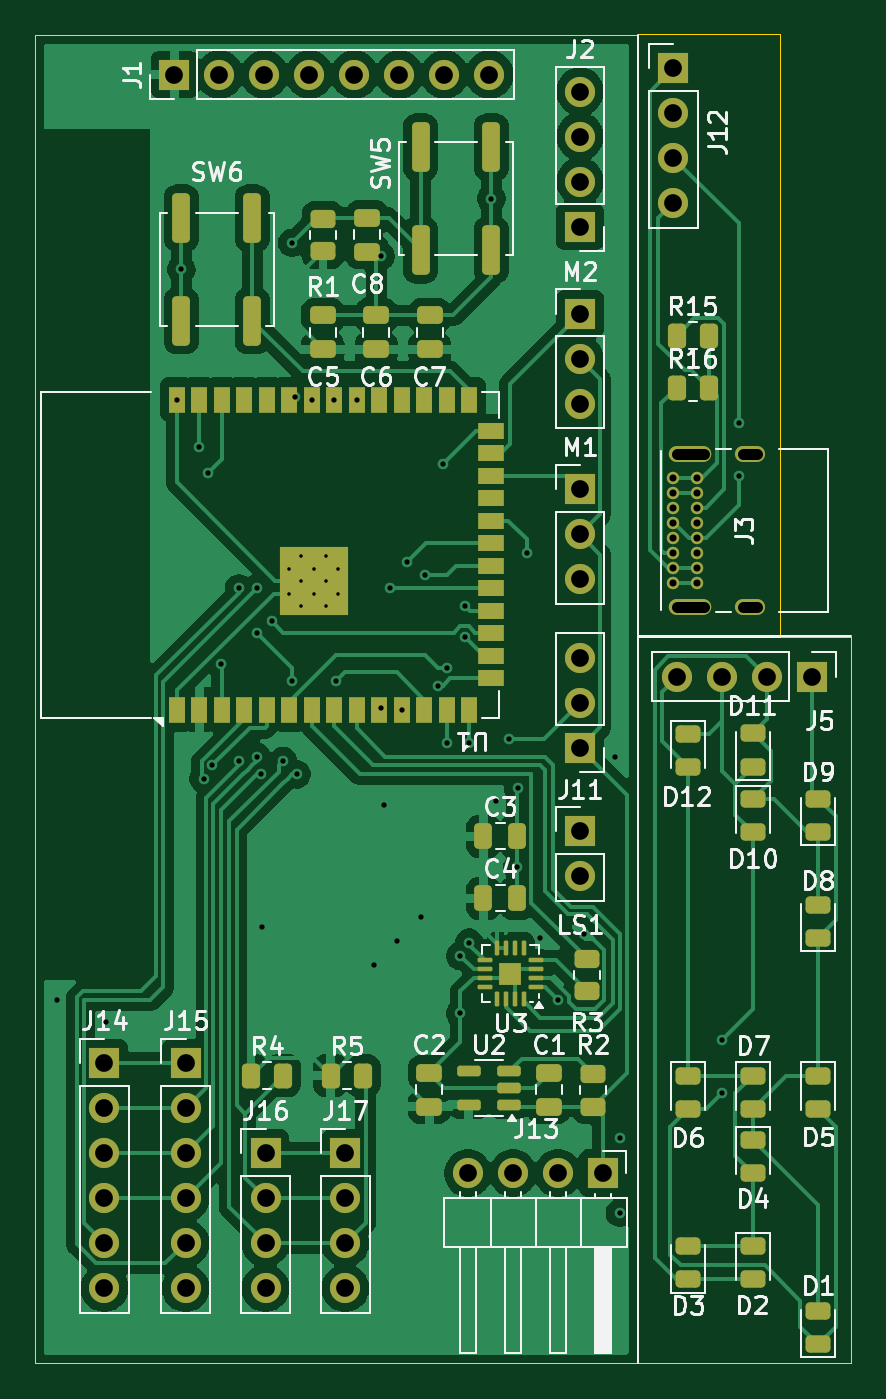
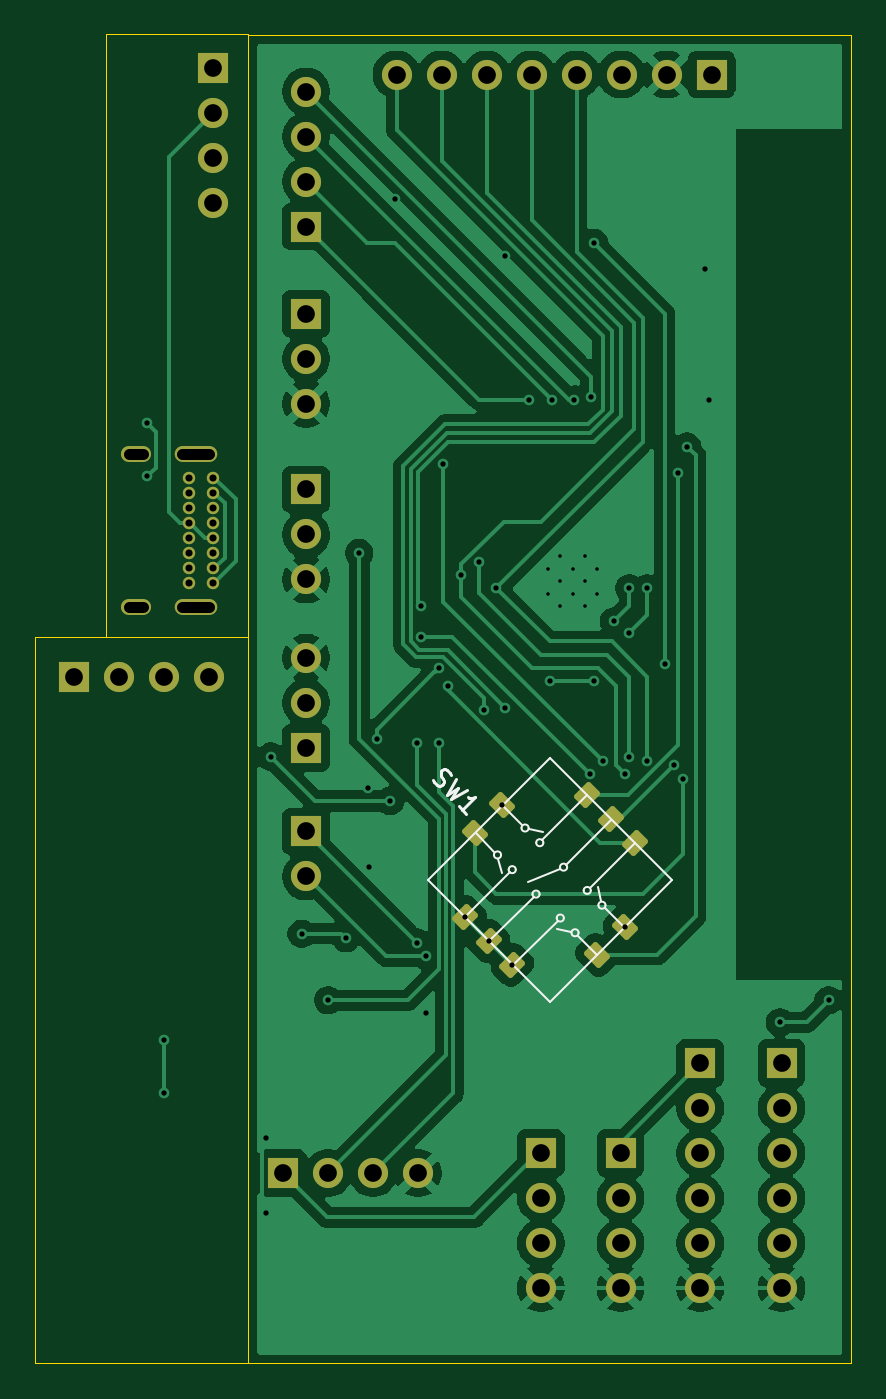
Circuit board: 11 layer files. Board 46.0 x 75.0 mm.
- bottom_copper: TARS-B_Cu.gbr (103547 bytes)
- bottom_mask: TARS-B_Mask.gbr (3960 bytes)
- paste: TARS-B_Paste.gbr (1500 bytes)
- bottom_silk: TARS-B_Silkscreen.gbr (4410 bytes)
- outline: TARS-Edge_Cuts.gbr (2537 bytes)
- top_copper: TARS-F_Cu.gbr (131969 bytes)
- top_mask: TARS-F_Mask.gbr (9216 bytes)
- paste: TARS-F_Paste.gbr (6768 bytes)
- top_silk: TARS-F_Silkscreen.gbr (68860 bytes)
- drill: TARS-NPTH.drl (269 bytes)
- drill: TARS-PTH.drl (3002 bytes)

=== bottom_copper: TARS-B_Cu.gbr (103547 bytes, source omitted) ===
=== bottom_mask: TARS-B_Mask.gbr ===
%TF.GenerationSoftware,KiCad,Pcbnew,9.0.4*%
%TF.CreationDate,2026-01-05T16:40:05-05:00*%
%TF.ProjectId,TARS,54415253-2e6b-4696-9361-645f70636258,rev?*%
%TF.SameCoordinates,Original*%
%TF.FileFunction,Soldermask,Bot*%
%TF.FilePolarity,Negative*%
%FSLAX46Y46*%
G04 Gerber Fmt 4.6, Leading zero omitted, Abs format (unit mm)*
G04 Created by KiCad (PCBNEW 9.0.4) date 2026-01-05 16:40:05*
%MOMM*%
%LPD*%
G01*
G04 APERTURE LIST*
G04 Aperture macros list*
%AMRoundRect*
0 Rectangle with rounded corners*
0 $1 Rounding radius*
0 $2 $3 $4 $5 $6 $7 $8 $9 X,Y pos of 4 corners*
0 Add a 4 corners polygon primitive as box body*
4,1,4,$2,$3,$4,$5,$6,$7,$8,$9,$2,$3,0*
0 Add four circle primitives for the rounded corners*
1,1,$1+$1,$2,$3*
1,1,$1+$1,$4,$5*
1,1,$1+$1,$6,$7*
1,1,$1+$1,$8,$9*
0 Add four rect primitives between the rounded corners*
20,1,$1+$1,$2,$3,$4,$5,0*
20,1,$1+$1,$4,$5,$6,$7,0*
20,1,$1+$1,$6,$7,$8,$9,0*
20,1,$1+$1,$8,$9,$2,$3,0*%
G04 Aperture macros list end*
%ADD10C,1.700000*%
%ADD11R,1.700000X1.700000*%
%ADD12O,1.700000X0.900000*%
%ADD13O,2.400000X0.900000*%
%ADD14C,0.700000*%
%ADD15RoundRect,0.150000X-0.583363X-0.088388X-0.088388X-0.583363X0.583363X0.088388X0.088388X0.583363X0*%
%ADD16RoundRect,0.150000X0.088388X-0.583363X0.583363X-0.088388X-0.088388X0.583363X-0.583363X0.088388X0*%
G04 APERTURE END LIST*
D10*
%TO.C,J5*%
X165964000Y-116981926D03*
X168504000Y-116981926D03*
X171044000Y-116981926D03*
D11*
X173584000Y-116981926D03*
%TD*%
D10*
%TO.C,J12*%
X165775000Y-90271926D03*
X165775000Y-87731926D03*
X165775000Y-85191926D03*
D11*
X165775000Y-82651926D03*
%TD*%
D12*
%TO.C,J3*%
X170110000Y-104406926D03*
D13*
X166730000Y-104406926D03*
D12*
X170110000Y-113056926D03*
D13*
X166730000Y-113056926D03*
D14*
X167100000Y-111706926D03*
X167100000Y-110856926D03*
X167100000Y-110006926D03*
X167100000Y-109156926D03*
X167100000Y-108306926D03*
X167100000Y-107456926D03*
X167100000Y-106606926D03*
X167100000Y-105756926D03*
X165750000Y-105756926D03*
X165750000Y-106606926D03*
X165750000Y-107456926D03*
X165750000Y-108306926D03*
X165750000Y-109156926D03*
X165750000Y-110006926D03*
X165750000Y-110856926D03*
X165750000Y-111706926D03*
%TD*%
D11*
%TO.C,J11*%
X160500000Y-121000000D03*
D10*
X160500000Y-118460000D03*
X160500000Y-115920000D03*
%TD*%
D11*
%TO.C,J15*%
X138250000Y-138800000D03*
D10*
X138250000Y-141340000D03*
X138250000Y-143880000D03*
X138250000Y-146420000D03*
X138250000Y-148960000D03*
X138250000Y-151500000D03*
%TD*%
D11*
%TO.C,J17*%
X147250000Y-143880000D03*
D10*
X147250000Y-146420000D03*
X147250000Y-148960000D03*
X147250000Y-151500000D03*
%TD*%
D11*
%TO.C,LS1*%
X160500000Y-125725000D03*
D10*
X160500000Y-128265000D03*
%TD*%
D11*
%TO.C,M2*%
X160500000Y-96500000D03*
D10*
X160500000Y-99040000D03*
X160500000Y-101580000D03*
%TD*%
D11*
%TO.C,J13*%
X161800000Y-145010000D03*
D10*
X159260000Y-145010000D03*
X156720000Y-145010000D03*
X154180000Y-145010000D03*
%TD*%
D11*
%TO.C,J1*%
X137610000Y-83000000D03*
D10*
X140150000Y-83000000D03*
X142690000Y-83000000D03*
X145230000Y-83000000D03*
X147770000Y-83000000D03*
X150310000Y-83000000D03*
X152850000Y-83000000D03*
X155390000Y-83000000D03*
%TD*%
D11*
%TO.C,M1*%
X160500000Y-106420000D03*
D10*
X160500000Y-108960000D03*
X160500000Y-111500000D03*
%TD*%
D11*
%TO.C,J2*%
X160500000Y-91580000D03*
D10*
X160500000Y-89040000D03*
X160500000Y-86500000D03*
X160500000Y-83960000D03*
%TD*%
D11*
%TO.C,J14*%
X133660000Y-138800000D03*
D10*
X133660000Y-141340000D03*
X133660000Y-143880000D03*
X133660000Y-146420000D03*
X133660000Y-148960000D03*
X133660000Y-151500000D03*
%TD*%
D11*
%TO.C,J16*%
X142750000Y-143880000D03*
D10*
X142750000Y-146420000D03*
X142750000Y-148960000D03*
X142750000Y-151500000D03*
%TD*%
D15*
%TO.C,SW1*%
X150974963Y-125786103D03*
X149419328Y-124230468D03*
D16*
X144646357Y-123664783D03*
X143302854Y-125008286D03*
X141959351Y-126351788D03*
D15*
X142525037Y-131124759D03*
X144080672Y-132680394D03*
D16*
X148853643Y-133246080D03*
X150197145Y-131902577D03*
X151540648Y-130559074D03*
%TD*%
M02*

=== paste: TARS-B_Paste.gbr (1500 bytes, source withheld) ===
=== bottom_silk: TARS-B_Silkscreen.gbr ===
%TF.GenerationSoftware,KiCad,Pcbnew,9.0.4*%
%TF.CreationDate,2026-01-05T16:40:05-05:00*%
%TF.ProjectId,TARS,54415253-2e6b-4696-9361-645f70636258,rev?*%
%TF.SameCoordinates,Original*%
%TF.FileFunction,Legend,Bot*%
%TF.FilePolarity,Positive*%
%FSLAX46Y46*%
G04 Gerber Fmt 4.6, Leading zero omitted, Abs format (unit mm)*
G04 Created by KiCad (PCBNEW 9.0.4) date 2026-01-05 16:40:05*
%MOMM*%
%LPD*%
G01*
G04 APERTURE LIST*
%ADD10C,0.150000*%
%ADD11C,0.120000*%
G04 APERTURE END LIST*
D10*
X153337076Y-122797776D02*
X153269733Y-122932463D01*
X153269733Y-122932463D02*
X153101374Y-123100821D01*
X153101374Y-123100821D02*
X153000359Y-123134493D01*
X153000359Y-123134493D02*
X152933015Y-123134493D01*
X152933015Y-123134493D02*
X152832000Y-123100821D01*
X152832000Y-123100821D02*
X152764656Y-123033478D01*
X152764656Y-123033478D02*
X152730985Y-122932463D01*
X152730985Y-122932463D02*
X152730985Y-122865119D01*
X152730985Y-122865119D02*
X152764656Y-122764104D01*
X152764656Y-122764104D02*
X152865672Y-122595745D01*
X152865672Y-122595745D02*
X152899343Y-122494730D01*
X152899343Y-122494730D02*
X152899343Y-122427386D01*
X152899343Y-122427386D02*
X152865672Y-122326371D01*
X152865672Y-122326371D02*
X152798328Y-122259028D01*
X152798328Y-122259028D02*
X152697313Y-122225356D01*
X152697313Y-122225356D02*
X152629969Y-122225356D01*
X152629969Y-122225356D02*
X152528954Y-122259028D01*
X152528954Y-122259028D02*
X152360595Y-122427386D01*
X152360595Y-122427386D02*
X152293252Y-122562073D01*
X152023878Y-122764104D02*
X152562626Y-123639570D01*
X152562626Y-123639570D02*
X151922862Y-123269180D01*
X151922862Y-123269180D02*
X152293252Y-123908944D01*
X152293252Y-123908944D02*
X151417786Y-123370196D01*
X151485130Y-124717065D02*
X151889191Y-124313004D01*
X151687160Y-124515035D02*
X150980054Y-123807928D01*
X150980054Y-123807928D02*
X151148412Y-123841600D01*
X151148412Y-123841600D02*
X151283099Y-123841600D01*
X151283099Y-123841600D02*
X151384115Y-123807928D01*
D11*
%TO.C,SW1*%
X142560392Y-131124759D02*
X143621052Y-130064099D01*
X143850862Y-129657513D02*
X144027639Y-128879695D01*
X144080672Y-132680394D02*
X145141332Y-131619734D01*
X144487258Y-128915050D02*
X141959351Y-126387144D01*
X145547918Y-131389924D02*
X146325736Y-131213148D01*
X145821922Y-127598064D02*
X143294016Y-125070157D01*
X146157798Y-127827874D02*
X147969759Y-128579175D01*
X146290381Y-130753528D02*
X148818287Y-133281435D01*
X147165425Y-126219206D02*
X144637518Y-123691299D01*
X147660400Y-129401186D02*
X150188307Y-131929093D01*
X147907887Y-125582810D02*
X147130070Y-125759586D01*
X149003903Y-128022328D02*
X151531810Y-130550235D01*
X149375134Y-124292340D02*
X148314474Y-125353000D01*
X149640299Y-127279866D02*
X149463522Y-128057684D01*
X150930769Y-125812619D02*
X149870109Y-126873280D01*
X143997829Y-129887322D02*
G75*
G02*
X143597829Y-129887322I-200000J0D01*
G01*
X143597829Y-129887322D02*
G75*
G02*
X143997829Y-129887322I200000J0D01*
G01*
X144828680Y-129056472D02*
G75*
G02*
X144428680Y-129056472I-200000J0D01*
G01*
X144428680Y-129056472D02*
G75*
G02*
X144828680Y-129056472I200000J0D01*
G01*
X145518110Y-131442957D02*
G75*
G02*
X145118108Y-131442957I-200001J0D01*
G01*
X145118108Y-131442957D02*
G75*
G02*
X145518110Y-131442957I200001J0D01*
G01*
X146163343Y-127739485D02*
G75*
G02*
X145763345Y-127739485I-199999J0D01*
G01*
X145763345Y-127739485D02*
G75*
G02*
X146163343Y-127739485I199999J0D01*
G01*
X146348958Y-130612107D02*
G75*
G02*
X145948960Y-130612107I-199999J0D01*
G01*
X145948960Y-130612107D02*
G75*
G02*
X146348958Y-130612107I199999J0D01*
G01*
X147506846Y-126360627D02*
G75*
G02*
X147106848Y-126360627I-199999J0D01*
G01*
X147106848Y-126360627D02*
G75*
G02*
X147506846Y-126360627I199999J0D01*
G01*
X147718978Y-129259765D02*
G75*
G02*
X147318980Y-129259765I-199999J0D01*
G01*
X147318980Y-129259765D02*
G75*
G02*
X147718978Y-129259765I199999J0D01*
G01*
X148337697Y-125529777D02*
G75*
G02*
X147937697Y-125529777I-200000J0D01*
G01*
X147937697Y-125529777D02*
G75*
G02*
X148337697Y-125529777I200000J0D01*
G01*
X149062482Y-127880907D02*
G75*
G02*
X148662480Y-127880907I-200001J0D01*
G01*
X148662480Y-127880907D02*
G75*
G02*
X149062482Y-127880907I200001J0D01*
G01*
X149893331Y-127050056D02*
G75*
G02*
X149493333Y-127050056I-199999J0D01*
G01*
X149493333Y-127050056D02*
G75*
G02*
X149893331Y-127050056I199999J0D01*
G01*
X153644291Y-128455431D02*
X146750000Y-135349722D01*
X139855709Y-128455431D01*
X146750000Y-121561140D01*
X153644291Y-128455431D01*
%TD*%
M02*

=== outline: TARS-Edge_Cuts.gbr ===
%TF.GenerationSoftware,KiCad,Pcbnew,9.0.4*%
%TF.CreationDate,2026-01-05T16:40:05-05:00*%
%TF.ProjectId,TARS,54415253-2e6b-4696-9361-645f70636258,rev?*%
%TF.SameCoordinates,Original*%
%TF.FileFunction,Profile,NP*%
%FSLAX46Y46*%
G04 Gerber Fmt 4.6, Leading zero omitted, Abs format (unit mm)*
G04 Created by KiCad (PCBNEW 9.0.4) date 2026-01-05 16:40:05*
%MOMM*%
%LPD*%
G01*
G04 APERTURE LIST*
%TA.AperFunction,Profile*%
%ADD10C,0.050000*%
%TD*%
G04 APERTURE END LIST*
D10*
X163774000Y-144341926D02*
X163774000Y-147665926D01*
X163774000Y-144341926D02*
X163774000Y-126016926D01*
X163774000Y-114731926D02*
X175774000Y-114731926D01*
X175774000Y-114731926D02*
X175774000Y-155731926D01*
X163774000Y-147665926D02*
X163774000Y-151665926D01*
X163774000Y-154641926D02*
X163774000Y-151665926D01*
X163774000Y-126016926D02*
X163774000Y-123415926D01*
X163774000Y-119415926D02*
X163774000Y-115716926D01*
X175774000Y-155731926D02*
X163774000Y-155731926D01*
X163774000Y-123415926D02*
X163774000Y-119415926D01*
X163774000Y-115716926D02*
X163774000Y-114731926D01*
X163774000Y-155731926D02*
X163774000Y-154641926D01*
X163774000Y-103481926D02*
X163774000Y-107481926D01*
X163774000Y-114731926D02*
X171775000Y-114731926D01*
X163774000Y-81731926D02*
X163774000Y-80731926D01*
X171775000Y-80731926D02*
X171775000Y-114731926D01*
X163774000Y-92232926D02*
X163774000Y-103481926D01*
X163774000Y-92232926D02*
X163774000Y-85731926D01*
X163774000Y-113982926D02*
X163774000Y-114731926D01*
X171775000Y-80731926D02*
X163775000Y-80731926D01*
X163774000Y-81731926D02*
X163774000Y-85731926D01*
X163774000Y-113982926D02*
X163774000Y-107481926D01*
X163750000Y-80750000D02*
X163750000Y-81750000D01*
X163750000Y-91750000D02*
X163750000Y-85750000D01*
X129750000Y-80750000D02*
X129750000Y-155750000D01*
X163750000Y-152250000D02*
X163750000Y-148250000D01*
X163750000Y-120000000D02*
X163750000Y-124000000D01*
X163750000Y-85750000D02*
X163750000Y-81750000D01*
X163750000Y-154700000D02*
X163750000Y-155750000D01*
X163750000Y-115775000D02*
X163750000Y-113475000D01*
X163750000Y-103500000D02*
X163750000Y-91750000D01*
X163750000Y-115775000D02*
X163750000Y-120000000D01*
X163750000Y-126075000D02*
X163750000Y-124000000D01*
X163750000Y-154700000D02*
X163750000Y-152250000D01*
X163750000Y-107500000D02*
X163750000Y-103500000D01*
X163750000Y-80750000D02*
X129750000Y-80750000D01*
X163750000Y-144400000D02*
X163750000Y-148250000D01*
X163750000Y-144400000D02*
X163750000Y-126075000D01*
X163750000Y-113475000D02*
X163750000Y-107500000D01*
X129750000Y-155750000D02*
X163750000Y-155750000D01*
M02*

=== top_copper: TARS-F_Cu.gbr (131969 bytes, source omitted) ===
=== top_mask: TARS-F_Mask.gbr (9216 bytes, source omitted) ===
=== paste: TARS-F_Paste.gbr (6768 bytes, source omitted) ===
=== top_silk: TARS-F_Silkscreen.gbr (68860 bytes, source omitted) ===
=== drill: TARS-NPTH.drl ===
M48
; DRILL file {KiCad 9.0.4} date 2026-01-05T16:40:06-0500
; FORMAT={-:-/ absolute / metric / decimal}
; #@! TF.CreationDate,2026-01-05T16:40:06-05:00
; #@! TF.GenerationSoftware,Kicad,Pcbnew,9.0.4
; #@! TF.FileFunction,NonPlated,1,2,NPTH
FMAT,2
METRIC
%
G90
G05
M30

=== drill: TARS-PTH.drl ===
M48
; DRILL file {KiCad 9.0.4} date 2026-01-05T16:40:06-0500
; FORMAT={-:-/ absolute / metric / decimal}
; #@! TF.CreationDate,2026-01-05T16:40:06-05:00
; #@! TF.GenerationSoftware,Kicad,Pcbnew,9.0.4
; #@! TF.FileFunction,Plated,1,2,PTH
FMAT,2
METRIC
; #@! TA.AperFunction,Plated,PTH,ComponentDrill
T1C0.200
; #@! TA.AperFunction,Plated,PTH,ViaDrill
T2C0.300
; #@! TA.AperFunction,Plated,PTH,ComponentDrill
T3C0.400
; #@! TA.AperFunction,Plated,PTH,ComponentDrill
T4C0.600
; #@! TA.AperFunction,Plated,PTH,ComponentDrill
T5C1.000
%
G90
G05
T1
X144.06Y-110.895
X144.06Y-112.295
X144.76Y-110.195
X144.76Y-111.595
X144.76Y-112.995
X145.46Y-110.895
X145.46Y-112.295
X146.16Y-110.195
X146.16Y-111.595
X146.16Y-112.995
X146.86Y-110.895
X146.86Y-112.295
T2
X131.0Y-135.25
X133.75Y-136.5
X137.74Y-101.345
X138.0Y-94.0
X139.0Y-104.0
X139.25Y-122.75
X139.5Y-105.5
X139.75Y-122.0
X140.25Y-116.25
X141.25Y-112.0
X141.25Y-121.75
X142.25Y-112.0
X142.25Y-114.5
X142.25Y-121.5
X142.5Y-122.5
X142.525Y-131.125
X143.117Y-113.855
X143.75Y-121.75
X144.25Y-92.5
X144.25Y-117.25
X144.41Y-101.222
X144.5Y-122.5
X145.36Y-101.345
X146.63Y-101.345
X146.75Y-117.25
X147.9Y-101.345
X148.854Y-133.246
X149.25Y-93.25
X149.25Y-118.75
X149.419Y-124.23
X149.75Y-112.0
X150.197Y-131.903
X150.44Y-118.845
X150.75Y-110.5
X151.541Y-130.559
X151.75Y-111.25
X152.5Y-117.5
X152.75Y-105.0
X153.0Y-116.501
X153.0Y-120.75
X153.75Y-132.75
X153.75Y-136.0
X154.0Y-113.0
X154.0Y-114.75
X154.25Y-120.75
X154.25Y-132.0
X155.5Y-90.0
X155.75Y-124.0
X156.5Y-120.5
X156.95Y-127.75
X157.0Y-123.25
X157.5Y-110.0
X158.25Y-131.75
X159.25Y-135.25
X160.75Y-131.5
X162.5Y-121.5
X162.75Y-143.0
X162.75Y-147.25
X168.524Y-137.482
X168.524Y-140.482
X169.45Y-102.682
X169.45Y-105.682
T3
X165.75Y-105.757
X165.75Y-106.607
X165.75Y-107.457
X165.75Y-108.307
X165.75Y-109.157
X165.75Y-110.007
X165.75Y-110.857
X165.75Y-111.707
X167.1Y-105.757
X167.1Y-106.607
X167.1Y-107.457
X167.1Y-108.307
X167.1Y-109.157
X167.1Y-110.007
X167.1Y-110.857
X167.1Y-111.707
T5
X133.66Y-138.8
X133.66Y-141.34
X133.66Y-143.88
X133.66Y-146.42
X133.66Y-148.96
X133.66Y-151.5
X137.61Y-83.0
X138.25Y-138.8
X138.25Y-141.34
X138.25Y-143.88
X138.25Y-146.42
X138.25Y-148.96
X138.25Y-151.5
X140.15Y-83.0
X142.69Y-83.0
X142.75Y-143.88
X142.75Y-146.42
X142.75Y-148.96
X142.75Y-151.5
X145.23Y-83.0
X147.25Y-143.88
X147.25Y-146.42
X147.25Y-148.96
X147.25Y-151.5
X147.77Y-83.0
X150.31Y-83.0
X152.85Y-83.0
X154.18Y-145.01
X155.39Y-83.0
X156.72Y-145.01
X159.26Y-145.01
X160.5Y-83.96
X160.5Y-86.5
X160.5Y-89.04
X160.5Y-91.58
X160.5Y-96.5
X160.5Y-99.04
X160.5Y-101.58
X160.5Y-106.42
X160.5Y-108.96
X160.5Y-111.5
X160.5Y-115.92
X160.5Y-118.46
X160.5Y-121.0
X160.5Y-125.725
X160.5Y-128.265
X161.8Y-145.01
X165.775Y-82.652
X165.775Y-85.192
X165.775Y-87.732
X165.775Y-90.272
X165.964Y-116.982
X168.504Y-116.982
X171.044Y-116.982
X173.584Y-116.982
T4
X165.98Y-104.407G85X167.48Y-104.407
G05
X165.98Y-113.057G85X167.48Y-113.057
G05
X169.71Y-104.407G85X170.51Y-104.407
G05
X169.71Y-113.057G85X170.51Y-113.057
G05
M30
